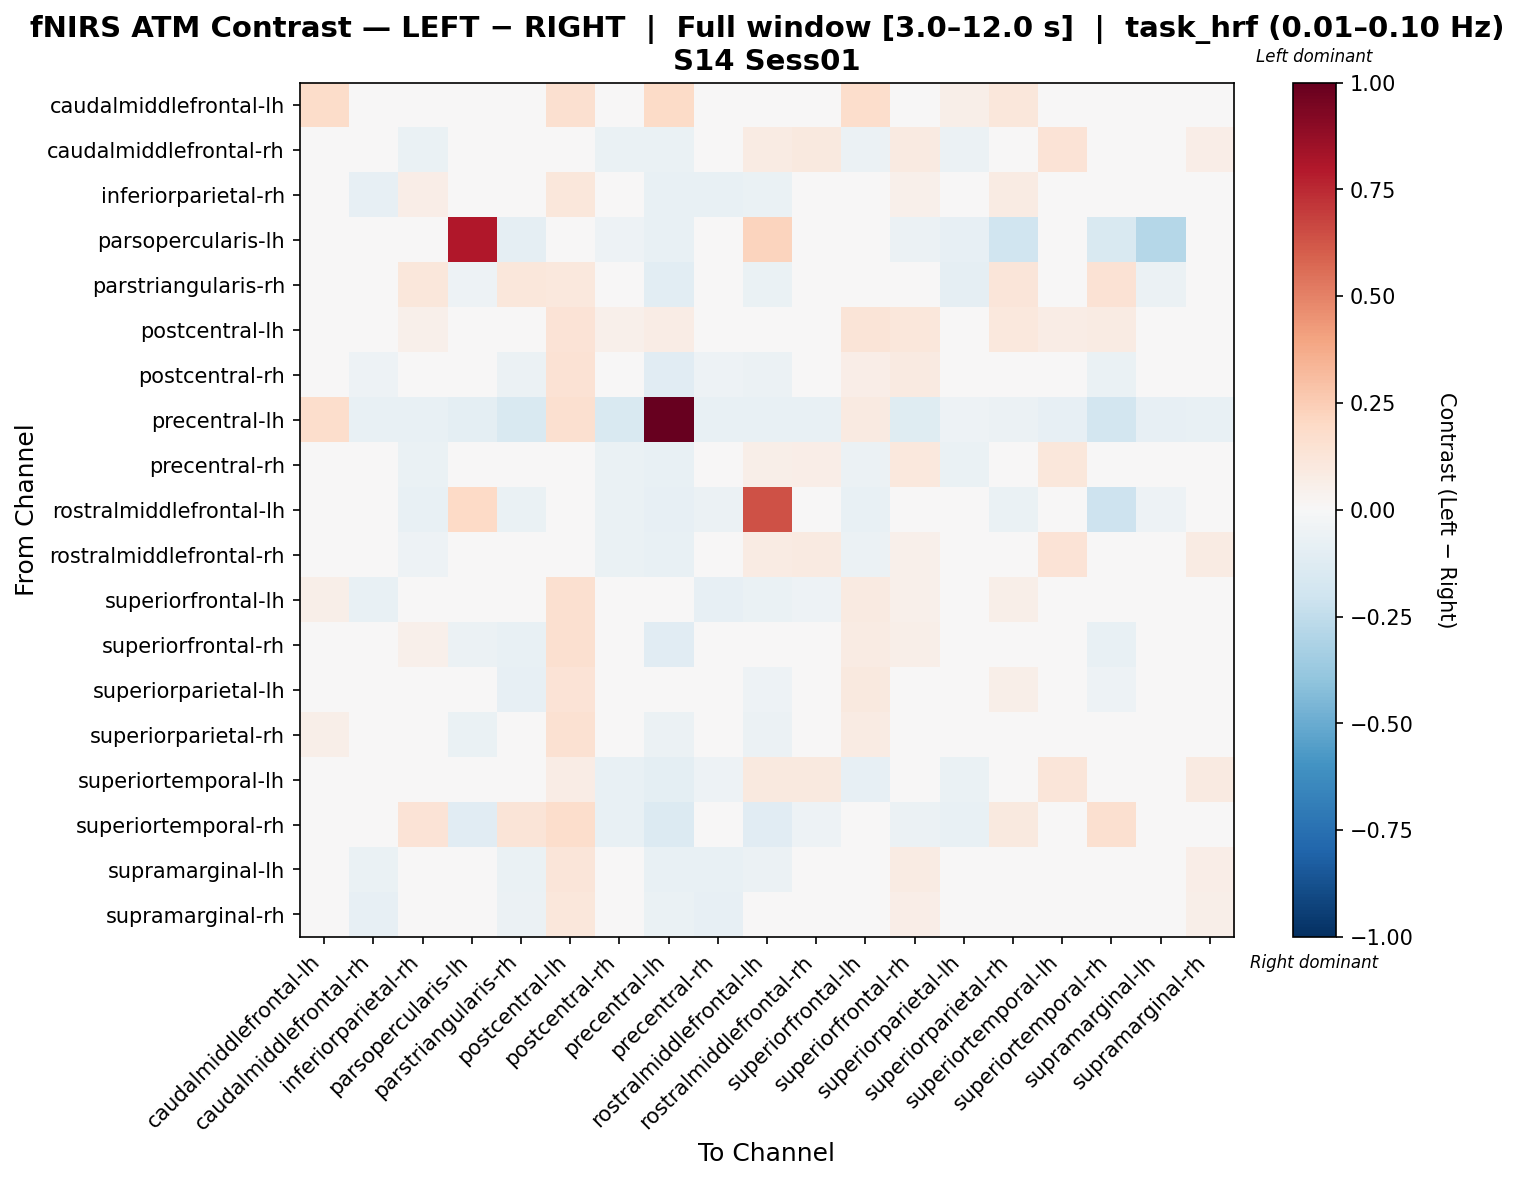

Values plotted in this chart, from the file beside it:
, caudalmiddlefrontal-lh, caudalmiddlefrontal-rh, inferiorparietal-rh, parsopercularis-lh, parstriangularis-rh, postcentral-lh, postcentral-rh, precentral-lh, precentral-rh, rostralmiddlefrontal-lh, rostralmiddlefrontal-rh, superiorfrontal-lh, superiorfrontal-rh, superiorparietal-lh, superiorparietal-rh, superiortemporal-lh, superiortemporal-rh, supramarginal-lh, supramarginal-rh
caudalmiddlefrontal-lh, 0.1828, -0.01203, -0.004293, 0.0, -0.00816, 0.1612, -0.004293, 0.1929, -0.00816, -0.003867, 0.01698, 0.1719, 0.02665, 0.05559, 0.1135, 0.04405, 0.03825, -0.01323, -0.01009
caudalmiddlefrontal-rh, -0.02988, 0.03076, -0.06747, 0.0, -0.04515, 0.01431, -0.06404, -0.06976, -0.03645, 0.08299, 0.09443, -0.05846, 0.08919, -0.06231, -0.04535, 0.1358, -0.022, -0.0138, 0.06724
inferiorparietal-rh, -0.03235, -0.08135, 0.06793, 0.0, -0.006597, 0.1137, 0.01219, -0.07177, -0.07725, -0.06912, -0.04987, 0.01219, 0.05281, 0.01198, 0.08072, -0.01122, 0.04929, -0.0008615, -0.0004046
parsopercularis-lh, 0.0, 0.0, 0.0, 0.8, -0.0915, 0.0, -0.05193, -0.07419, 0.0, 0.2243, -0.02968, 0.0, -0.05935, -0.07914, -0.2005, 0.0, -0.1533, -0.2848, 0.0
parstriangularis-rh, -0.009801, -0.02876, 0.114, -0.05271, 0.112, 0.1047, -0.04644, -0.1083, -0.02744, -0.06759, -0.01382, -0.02847, -0.03138, -0.09048, 0.1247, 0.002327, 0.1417, -0.05874, -0.03554
postcentral-lh, 0.01424, -0.01369, 0.05304, 0.0, -0.01269, 0.1397, 0.051, 0.07475, -0.008525, 0.0, 0.01767, 0.1285, 0.1098, 0.04041, 0.1079, 0.07186, 0.08141, 0.03721, 0.04731
postcentral-rh, -0.008024, -0.05068, 0.04544, -0.03596, -0.0567, 0.1478, 0.01551, -0.1109, -0.05068, -0.0556, -0.03855, 0.06653, 0.08785, 0.03498, 0.03388, -0.005277, -0.06347, 0.02725, 0.01666
precentral-lh, 0.1739, -0.07559, -0.07391, -0.09577, -0.1504, 0.1612, -0.154, 1.0, -0.07559, -0.07672, -0.07391, 0.09193, -0.124, -0.05138, -0.05984, -0.07896, -0.1824, -0.08233, -0.07223
precentral-rh, -0.027, 0.04302, -0.06776, 0.0, -0.04299, 0.01756, -0.06457, -0.07085, -0.01368, 0.05867, 0.06931, -0.06073, 0.1018, -0.06304, -0.04544, 0.1095, -0.02339, 0.03799, 0.04168
rostralmiddlefrontal-lh, -0.01602, -0.02782, -0.07475, 0.2002, -0.06575, 0.0, -0.06804, -0.08482, -0.06023, 0.6361, -0.01224, -0.07475, -0.01943, -0.04958, -0.06469, 0.03059, -0.2043, -0.05242, 0.007938
rostralmiddlefrontal-rh, -0.009963, 0.02038, -0.05001, -0.03297, -0.02227, 0.03259, -0.06422, -0.07209, -0.03845, 0.08304, 0.08659, -0.05883, 0.05135, -0.04675, -0.03303, 0.1338, -0.0494, -0.009476, 0.07968
superiorfrontal-lh, 0.05762, -0.07793, -0.01435, 0.0, -0.04815, 0.1608, -0.007546, 0.0116, -0.07974, -0.06544, -0.05215, 0.09157, 0.05063, 0.03755, 0.06163, -0.0184, -0.0296, -0.04078, -0.03733
superiorfrontal-rh, 0.00155, -0.03498, 0.05199, -0.05667, -0.07064, 0.1577, 0.03097, -0.1109, -0.04244, -0.04907, -0.03746, 0.08302, 0.05538, 0.008362, 0.01311, 0.003004, -0.07243, 0.03497, 0.03451
superiorparietal-lh, 0.04478, -0.04838, 0.02749, -0.0408, -0.08112, 0.1406, 0.006328, -0.04129, -0.04566, -0.05299, -0.02485, 0.0953, 0.03696, -0.02739, 0.05593, -0.001833, -0.0512, 0.00404, 0.004107
superiorparietal-rh, 0.05911, -0.02746, 0.04856, -0.06448, -0.03072, 0.1552, -0.007215, -0.06166, -0.02746, -0.05844, -0.02124, 0.08072, 0.01444, 0.01782, -0.01841, -0.002237, -0.02671, -0.03099, 0.00123
superiortemporal-lh, -0.03516, 0.008273, -0.04935, 0.0, -0.01389, 0.07495, -0.07394, -0.09649, -0.05236, 0.1015, 0.09904, -0.07918, 0.02662, -0.0701, -0.04408, 0.1212, 0.01106, -0.01785, 0.08969
superiortemporal-rh, 0.01542, -0.03344, 0.1341, -0.1101, 0.1299, 0.1776, -0.07094, -0.1349, -0.03517, -0.1118, -0.05141, -0.03344, -0.05594, -0.07775, 0.1007, 0.02179, 0.1634, -0.02315, -0.004846
supramarginal-lh, -0.02832, -0.06905, 0.0491, -0.01649, -0.06301, 0.1245, 0.02799, -0.07035, -0.07474, -0.05549, -0.03852, 0.0214, 0.08504, 0.03265, 0.00837, 0.0102, 0.0005597, -0.006435, 0.06259
supramarginal-rh, -0.03452, -0.07958, 0.0337, 0.0, -0.057, 0.1152, 0.0008482, -0.0692, -0.08387, -0.03587, -0.03472, 0.01032, 0.06961, 0.01692, 0.03498, 0.02194, -0.0003482, 0.03473, 0.05687
